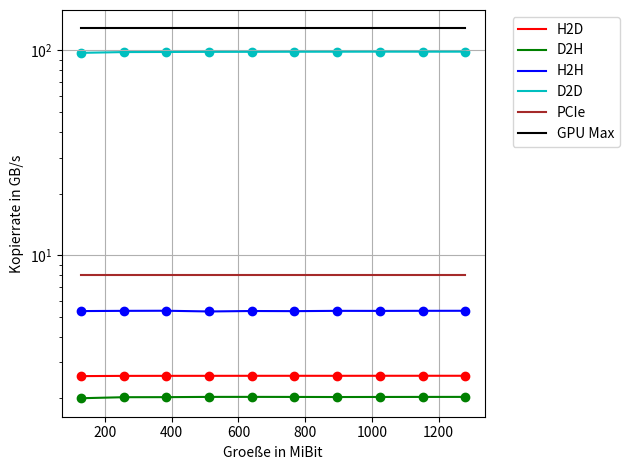

Here is the Python script that generated this plot:
# -*- coding: utf-8 -*-
"""
Created on Sun May 21 19:21:45 2017

[redacted]
"""

import numpy as np
import matplotlib.pyplot as plt
from matplotlib import rcParams
rcParams.update({'figure.autolayout': True})

size = np.multiply(np.arange(1,11), np.power(2, 27))
xaxis = np.divide(size, np.power(2,20))

#measuring results
h2d = np.array((0.522401, 1.04203, 1.56239, 2.0828, 2.60292, 3.12315, 3.64429, 4.16328, 4.68356, 5.20365))
d2h = np.array((0.669908, 1.32441, 1.98528, 2.63957, 3.29884, 3.96111, 4.62645, 5.28329, 5.9406, 6.59862))
h2h = np.array((0.251437, 0.501636, 0.751511, 1.01015, 1.25621, 1.5098, 1.75567, 2.00754, 2.25642, 2.50627))
d2d = np.array((0.0137916, 0.0273404, 0.0409656, 0.054548, 0.068159, 0.0817084, 0.0953037, 0.108856, 0.122488, 0.136068))

'''
#new values
results = np.array(((0.266827,0.468877,0.305779,0.013794),(0.53583,0.940338,0.613911,0.0273378),(0.809261,1.40699,0.926505,0.0409744),(1.0594,1.88486,1.23211,0.0548467),(1.33223,2.34364,1.53339,0.068174),(1.61055,2.81789,1.83945,0.0817386),(1.87981,3.28485,2.14292,0.0953119),(2.14897,3.74736,2.44596,0.109048),(2.42013,4.21982,2.75402,0.122502),(2.68973,4.6856,3.06258,0.136178)))
#measurement on capture02
#results = np.array(((0.473996,0.512101,0.293204,0.0137225),(0.868516,1.02189,0.585187,0.0273173),(1.31178,1.52589,0.89376,0.0408283),(1.74319,2.03589,1.16543,0.0562266),(2.18793,2.54527,1.47331,0.0693935),(2.61561,3.05257,1.74586,0.0842971),(3.06506,3.56161,2.05009,0.0990662),(3.4955,4.07499,2.34988,0.113727),(3.93969,4.57494,2.64146,0.128634),(4.39246,5.0987,2.92765,0.145409)))


h2d = results[:,0]
d2h = results[:,1]
h2h = results[:,2]
d2d = results[:,3]
'''

#divide by 10 because we measured 10 times
h2d = np.divide(h2d, 10)
d2h= np.divide(d2h, 10)
h2h= np.divide(h2h, 10)
d2d= np.divide(d2d, 10)

#divide by the size
h2dgbs= np.divide(size, h2d)
d2hgbs= np.divide(size, d2h)
h2hgbs= np.divide(size, h2h)
d2dgbs= np.divide(size, d2d)

h2dgbs= np.divide(h2dgbs, 1e9)
d2hgbs= np.divide(d2hgbs, 1e9)
h2hgbs= np.divide(h2hgbs, 1e9)
d2dgbs= np.divide(d2dgbs, 1e9)


plt.plot(xaxis, h2dgbs, color="r", label = "H2D") 
plt.plot(xaxis, d2hgbs, color="g", label = "D2H")
plt.plot(xaxis, h2hgbs, color="b", label = "H2H")
plt.plot(xaxis, d2dgbs, color="c", label = "D2D")

plt.plot(xaxis, np.full((np.shape(xaxis)[0],1), 8), color="brown", label = "PCIe")
plt.plot(xaxis, np.full((np.shape(xaxis)[0],1), 128), color="black", label = "GPU Max")


plt.scatter(xaxis, h2dgbs, color="r") 
plt.scatter(xaxis, d2hgbs, color="g") 
plt.scatter(xaxis, h2hgbs, color="b") 
plt.scatter(xaxis, d2dgbs, color="c") 

#plt.axis.Tick
plt.xlabel("Groeße in MiBit")
plt.ylabel("Kopierrate in GB/s")
plt.yscale('log')

#plt.yticks([h2dgbs[0], d2hgbs[0], h2hgbs[0], d2dgbs[0], 8, 128])
#plt.axhline(128, color='black', lw=2)
#plt.axhline(8, color='black', lw=2)

plt.grid()
plt.legend(bbox_to_anchor=(1.05,1), loc = 2)
plt.savefig('fig.svg', format='svg', bbox_inches='tight')
